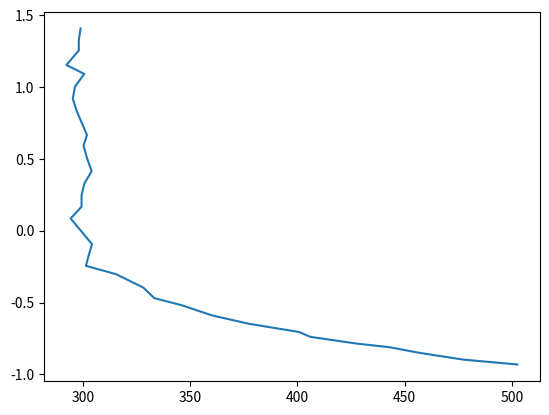
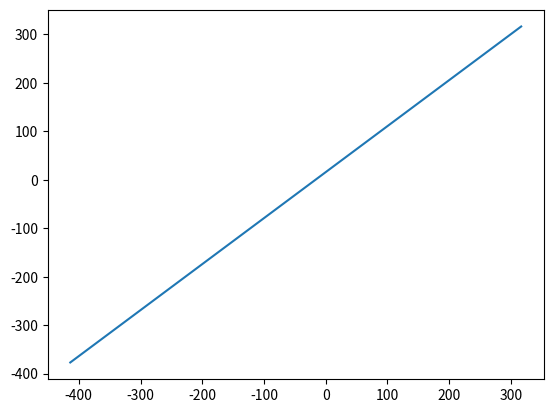

Python code for these plots, in order:
import numpy as np
import matplotlib.pyplot as plt
from copy import copy




# State model matrix
dt = 1
F = np.array([[1,dt,    0.5*dt**2],
              [0,1,     dt],
              [0,0,     1]])

# Process noise matrix
Q = np.array([[dt**4/4, dt**3/2, dt**2/2],
              [dt**3/2, dt**2,   dt     ],
              [dt**2/2, dt,      1      ]])

# Covariance matrix of measurement
# Copromised of sigmas who define measurement uncertanty
sigma_r, sigma_phi = 5, 0.0087
R = np.array([[sigma_r**2, 0],
              [0, sigma_phi**2]])



F = np.block([[F, np.zeros((3,3))],
              [np.zeros((3,3)), F]])

Q = np.block([[Q, np.zeros((3,3))],
              [np.zeros((3,3)), Q]]) 

# R = np.block([[R, np.zeros((3,3))],
#               [np.zeros((3,3)), R]]) 


def compute_mean_vector(X, w):
    L = X.shape[1]
    X_w = np.zeros(X.shape[0])


    for ii in range(L):
        X_w +=  (w[ii] / L) * X[:, ii] 

    return X_w

def ukf_predict(x_, sigma_p, F, Q, sigma_q, w, wc, P_nn):
    # Sigma point computation

    # N: dimension of measure space
    N = x_.shape[0]
    # number of sigma points = 2N + 1
    # lam: weight parameter
    # k: scaling paramater; usually 0
    # alpha: determines spread of distribution
    # beta: prior knowledge of distribution - 2 for gaussian

    # x_: mean value
    # X_0: mean sigma point
    X_0 = x_

    # P matrix

    # square root matrix (N + k)Pnn
    # P_nn_sqrt = np.linalg.cholesky((N+k) * P_nn)
    P_nn_sqrt = np.linalg.cholesky(3 * P_nn)

    # Adding +/- sigma points around mean
    X_nn = [X_0]
    for ii in range(N):
        # Taking 
        X_nn.append(x_ + P_nn_sqrt[:, ii])
    for ii in range(N):
        X_nn.append(x_ - P_nn_sqrt[:, ii])
    
    X_nn = np.array(X_nn).transpose()

    # Sigma point propagation
    # Nonlinear funciton F

    X_apriori = F @ X_nn

    # Mean computation
    # x_apriori = compute_mean_vector(X_apriori, w)
    x_apriori = X_apriori @ w
    # x_apriori = np.matmul(X_apriori, w)
    
    # Reshape to column vector
    # x_apriori = x_apriori[:, np.newaxis]

    # Covariance computation   A * diag(w) * A'

    P_apriori = (X_apriori - x_apriori[:, np.newaxis]) @ wc @ (X_apriori - x_apriori[:, np.newaxis]).transpose()  + sigma_q *  Q 


    return X_apriori, x_apriori, P_apriori

def ukf_update(z, X_apriori, x_apriori, P_apriori, w, wc, R, measure_func):

    # Measurement space of state sigma point
    Z = measure_func(X_apriori)

    # Mean of measurement space
    # z_mean = np.matmul(Z, w)S
    # z_mean = compute_mean_vector(Z, w)
    z_mean = Z @ w
    
    # Reshape to column vector

    # Calculation covariance of measurement space
    z_mean = z_mean[:, np.newaxis]
    P_z = (Z - z_mean) @ np.diag(w) @ (Z - z_mean).transpose()  + R

    # Calculating cross-covariance of state and measurement
    P_xz = (X_apriori - x_apriori[:, np.newaxis]) @ wc @ (Z - z_mean).transpose()

    # Kalman gain
    P_zinv = np.linalg.inv(P_z)
    K = np.matmul(P_xz, P_zinv)

    x_aposteriori = x_apriori.transpose() + K @ (z - z_mean.transpose())[0,:]
    P_aposteriori = P_apriori - K @ P_z @ K.transpose()
    return x_aposteriori, P_aposteriori

def meas_func(X):
    x, y = X[0, :], X[3, :]
    # z = X
    # z = np.array([X[0,:], X[2,:]])

    # Calculate magnitude (r) element-wise
    z_1 = np.sqrt(x**2 + y**2)

    # Calculate angle (θ) element-wise using arctan2
    z_2 = np.arctan2(y, x)

    # Stack z_1 and z_2 horizontally to create a 2x(m) numpy array
    z = np.vstack((z_1, z_2))

    return z

# Initial state estimate
x_ = np.array([400,0,0,-300,0,0])


N = x_.shape[0]

beta = 2
k = 0
alpha = 0.1
lam = alpha**2 * (N + k) - N

# Sigma point weights
w0 = lam / (N+ k)
w0c = lam / (N+ lam) + (1-alpha**2) + beta
wi = 1 / (2 * (N + lam))

w = np.array([w0])
w = np.append(w, wi*np.ones(2 * N))

wc = np.array([w0c])
wc = np.append(wc, wi * np.ones(2 * N))
wc = wc * np.eye(1 + 2 * N)

# Test purposes
w = np.array([-1, 1/6, 1/6, 1/6, 1/6, 1/6, 1/6, 1/6, 1/6, 1/6, 1/6, 1/6, 1/6])
wc = np.diag(w)

sigma_p = 500
sigma_q = 0.2



x_true = np.linspace(0,3.28,100)
y_true = np.sinc(x_true)

data = np.array([
    [502.55, 477.34, 457.21, 442.94, 427.27, 406.05, 400.73, 377.32, 360.27, 345.93, 333.34, 328.07, 315.48, 301.41,
      302.87, 304.25, 294.29, 299.38, 299.37, 300.68, 304.1, 301.96, 300.3, 301.9, 297.07, 295.29, 296.31, 300.62, 292.3, 298.11, 298.07, 298.92],
    [-0.9316, -0.8977, -0.8512, -0.8114, -0.7853, -0.7392, -0.7052, -0.6478, -0.59, -0.5183, -0.4698, -0.3952, -0.3026, -0.2445, -0.1626, -0.0937,
     0.0856, 0.1675, 0.2467, 0.329, 0.4149, 0.504, 0.5934, 0.667, 0.8354, 0.9195, 1.0039, 1.0923, 1.1546, 1.2564, 1.3274, 1.409]

])



x_true = data[0,:]
y_true = data[1, :]


x_predict = []




P_nn = sigma_p * np.eye(N)

x_apriori = None
P_apriori = None
P_apriori = None
for ii in range(len(x_true)):
    if ii == 0:
        X_apriori, x_apriori, P_apriori = ukf_predict(x_, sigma_p, F, Q, sigma_q, w, wc, P_nn)
    else:
        X_apriori, x_apriori, P_apriori = ukf_predict(x_apriori, sigma_p, F, Q, sigma_q, w, wc, P_apriori)

    z = np.array([x_true[ii], y_true[ii]])

    x_apriori, P_apriori = ukf_update(z, X_apriori, x_apriori, P_apriori, w, wc, R, measure_func= meas_func)

    x_predict.append([x_apriori[0], x_apriori[3]])
    
    pass

plt.figure()
plt.plot(x_true, y_true)
plt.figure()
plt.plot(x_predict[0], x_predict[1])
plt.show()

pass



# Model procesnog šuma Q i model matrice F i mjerna funkcija h



